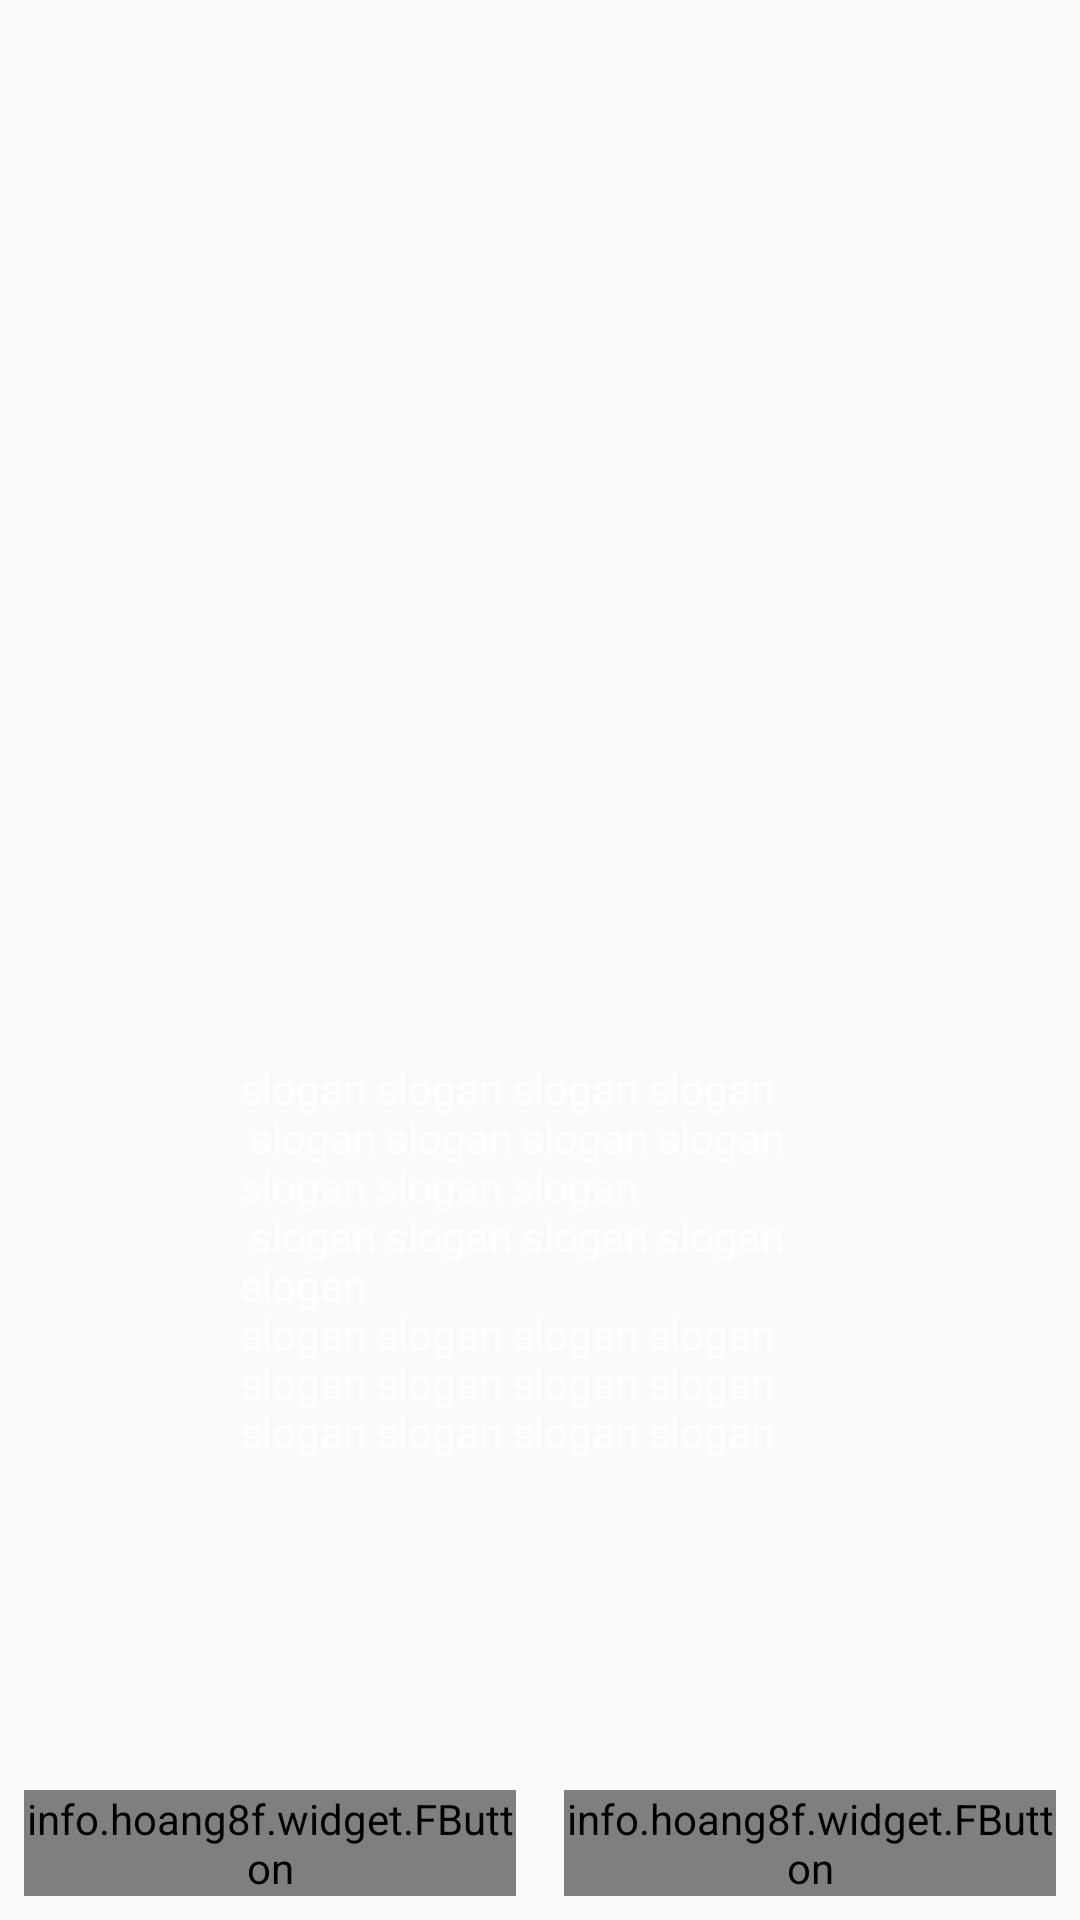

Here is an Android app screen rendered from its layout file. Give the layout XML and the strings, colors and styles it references.
<!-- AndroidManifest.xml: application theme AppTheme -->
<!-- res/layout/activity_main.xml -->
<?xml version="1.0" encoding="utf-8"?>
<RelativeLayout xmlns:android="http://schemas.android.com/apk/res/android"
    xmlns:app="http://schemas.android.com/apk/res-auto"
    xmlns:tools="http://schemas.android.com/tools"
    android:layout_width="match_parent"
    android:layout_height="match_parent"
    android:background="@drawable/my_bg"
    tools:context=".MainActivity">

    <LinearLayout
        android:layout_width="wrap_content"
        android:layout_height="wrap_content"
        android:layout_centerInParent="true"
        android:orientation="vertical">

        <ImageView
            android:layout_width="200dp"
            android:layout_height="200dp"
            android:src="@drawable/logo_eat_it" />

        <TextView
            android:id="@+id/txtSlogan"
            android:layout_width="200dp"
            android:layout_height="wrap_content"
            android:layout_gravity="center"
            android:text="@string/slogan"
            android:textColor="@android:color/white" />
    </LinearLayout>

    <LinearLayout
        android:layout_width="match_parent"
        android:layout_height="wrap_content"
        android:layout_alignParentBottom="true"
        android:orientation="horizontal"
        android:weightSum="2">

        <info.hoang8f.widget.FButton
            android:id="@+id/signUp"
            android:layout_width="0dp"
            android:layout_height="match_parent"
            android:layout_margin="8dp"
            android:layout_weight="1"
            android:shadowColor="@android:color/black"
            android:text="SignUp"
            android:textColor="@android:color/white"
            app:fButtonColor="@color/btnSignUp"
            app:cornerRadius="4dp"
            app:shadowEnabled="true"
            app:shadowHeight="5dp" />

        <info.hoang8f.widget.FButton
            android:id="@+id/signIn"
            android:layout_width="0dp"
            android:layout_height="match_parent"
            android:layout_margin="8dp"
            android:layout_weight="1"
            android:shadowColor="@android:color/black"
            android:text="Sign In"
            android:textColor="@android:color/white"
            app:fButtonColor="@color/btnSignUp"
            app:cornerRadius="4dp"
            app:shadowEnabled="true"
            app:shadowHeight="5dp" />

    </LinearLayout>
</RelativeLayout>
<!-- resources referenced by this layout -->
<resources>
  <color name="btnSignUp">#39796b</color>
  <string name="slogan">slogan slogan slogan slogan\n slogan slogan slogan slogan slogan slogan slogan\n slogan slogan slogan slogan slogan \nslogan slogan slogan slogan slogan slogan slogan slogan slogan slogan slogan slogan</string>
  <style name="AppTheme" parent="Theme.AppCompat.Light.NoActionBar">
          
          <item name="colorPrimary">@color/colorPrimary</item>
          <item name="colorPrimaryDark">@color/colorPrimaryDark</item>
          <item name="colorAccent">@color/colorAccent</item>
          <item name="coordinatorLayoutStyle">@style/Widget.Design.CoordinatorLayout</item>
  
      </style>
  <color name="colorPrimary">#004d40</color>
  <color name="colorPrimaryDark">#00251a</color>
  <color name="colorAccent">#39796b</color>
</resources>
